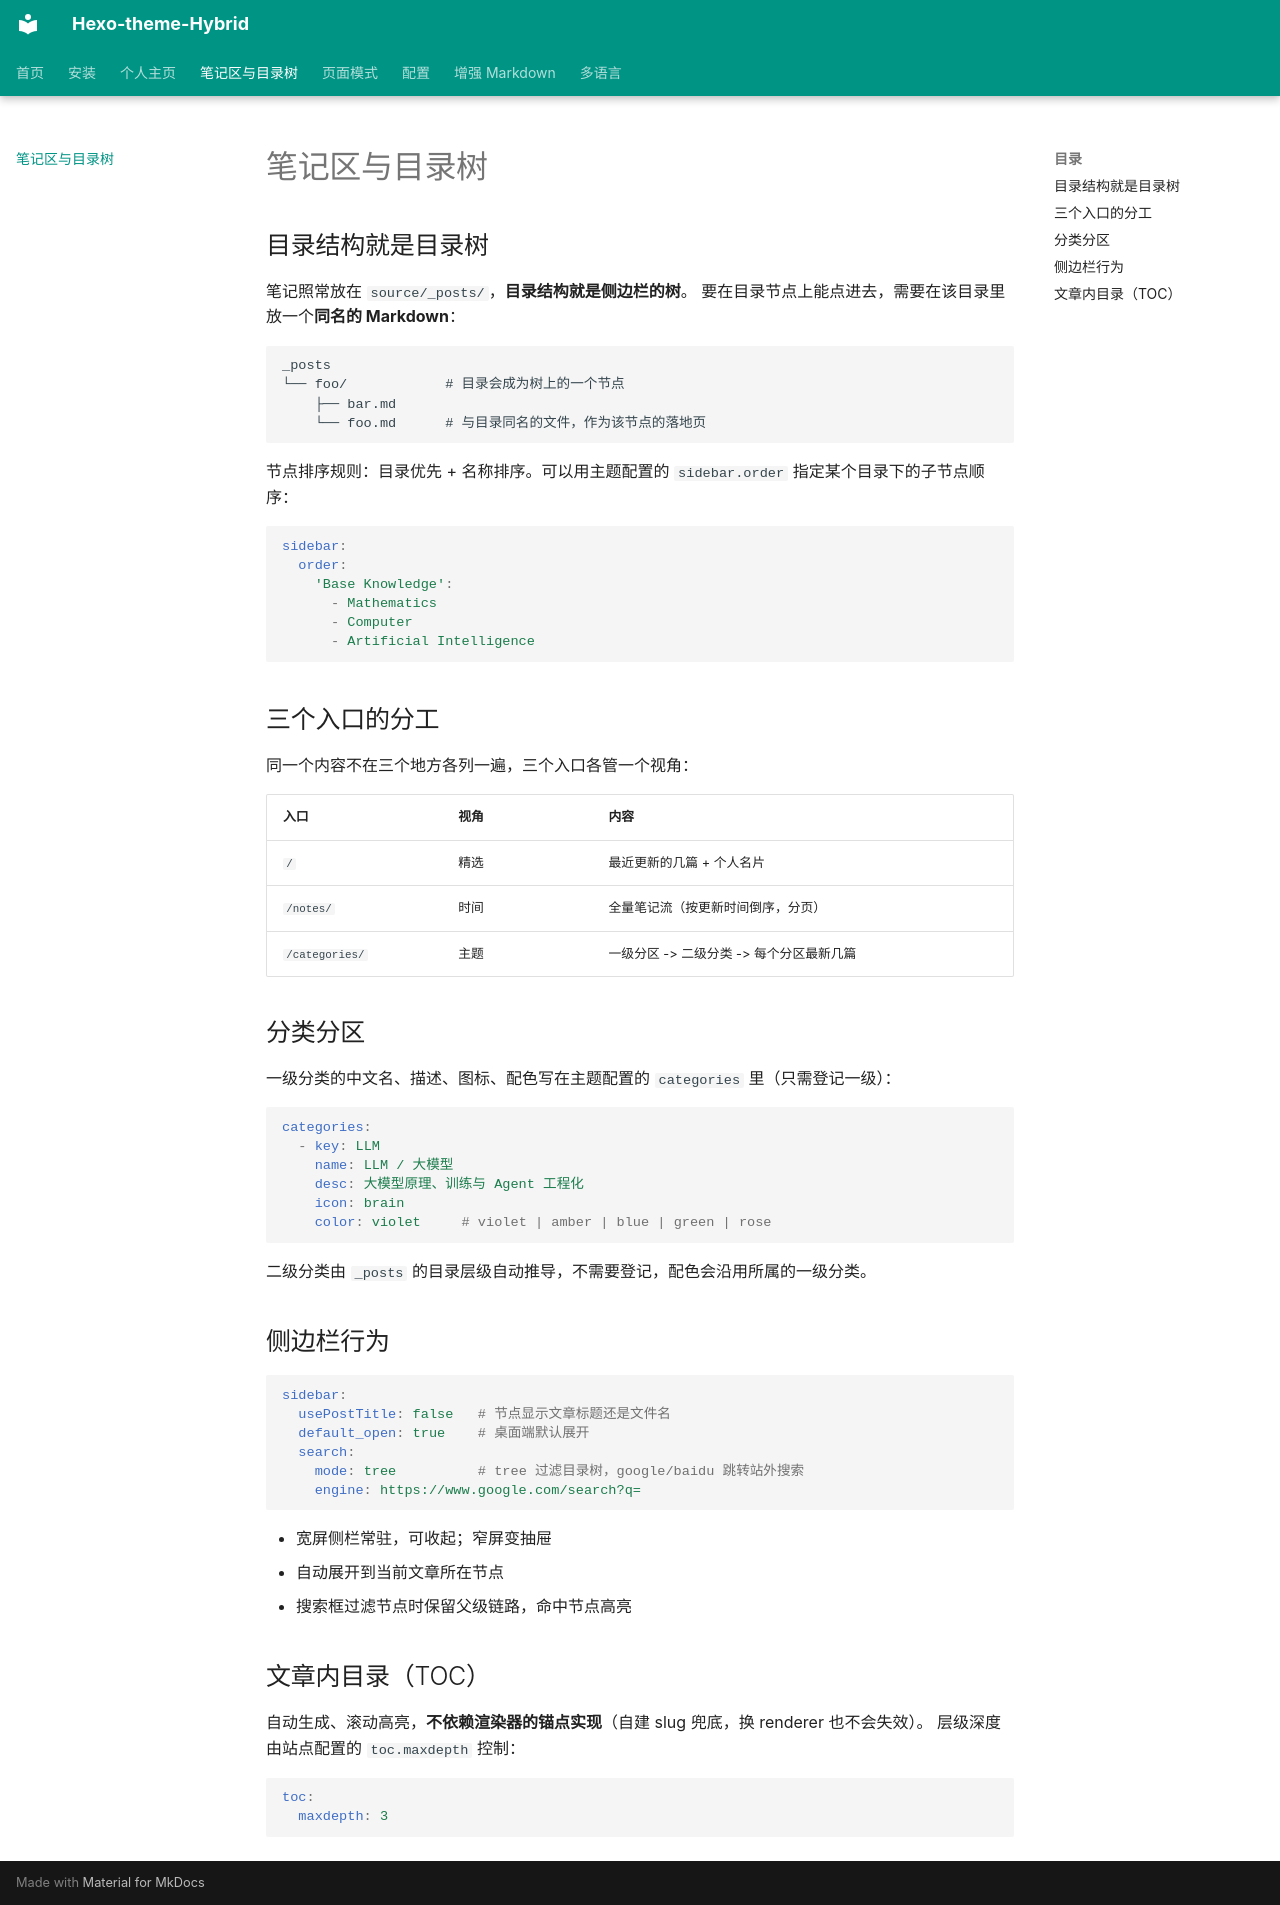

repository: HUSTJJD/Hexo-theme-Hybrid · page: notes/index.html · generator: mkdocs

# 笔记区与目录树

## 目录结构就是目录树

笔记照常放在 `source/_posts/`，**目录结构就是侧边栏的树**。
要在目录节点上能点进去，需要在该目录里放一个**同名的 Markdown**：

```
_posts
└── foo/            # 目录会成为树上的一个节点
    ├── bar.md
    └── foo.md      # 与目录同名的文件，作为该节点的落地页
```

节点排序规则：目录优先 + 名称排序。可以用主题配置的 `sidebar.order` 指定某个目录下的子节点顺序：

```yaml
sidebar:
  order:
    'Base Knowledge':
      - Mathematics
      - Computer
      - Artificial Intelligence
```

## 三个入口的分工

同一个内容不在三个地方各列一遍，三个入口各管一个视角：

| 入口 | 视角 | 内容 |
| --- | --- | --- |
| `/` | 精选 | 最近更新的几篇 + 个人名片 |
| `/notes/` | 时间 | 全量笔记流（按更新时间倒序，分页） |
| `/categories/` | 主题 | 一级分区 -> 二级分类 -> 每个分区最新几篇 |

## 分类分区

一级分类的中文名、描述、图标、配色写在主题配置的 `categories` 里（只需登记一级）：

```yaml
categories:
  - key: LLM
    name: LLM / 大模型
    desc: 大模型原理、训练与 Agent 工程化
    icon: brain
    color: violet     # violet | amber | blue | green | rose
```

二级分类由 `_posts` 的目录层级自动推导，不需要登记，配色会沿用所属的一级分类。

## 侧边栏行为

```yaml
sidebar:
  usePostTitle: false   # 节点显示文章标题还是文件名
  default_open: true    # 桌面端默认展开
  search:
    mode: tree          # tree 过滤目录树，google/baidu 跳转站外搜索
    engine: https://www.google.com/search?q=
```

- 宽屏侧栏常驻，可收起；窄屏变抽屉
- 自动展开到当前文章所在节点
- 搜索框过滤节点时保留父级链路，命中节点高亮

## 文章内目录（TOC）

自动生成、滚动高亮，**不依赖渲染器的锚点实现**（自建 slug 兜底，换 renderer 也不会失效）。
层级深度由站点配置的 `toc.maxdepth` 控制：

```yaml
toc:
  maxdepth: 3
```
